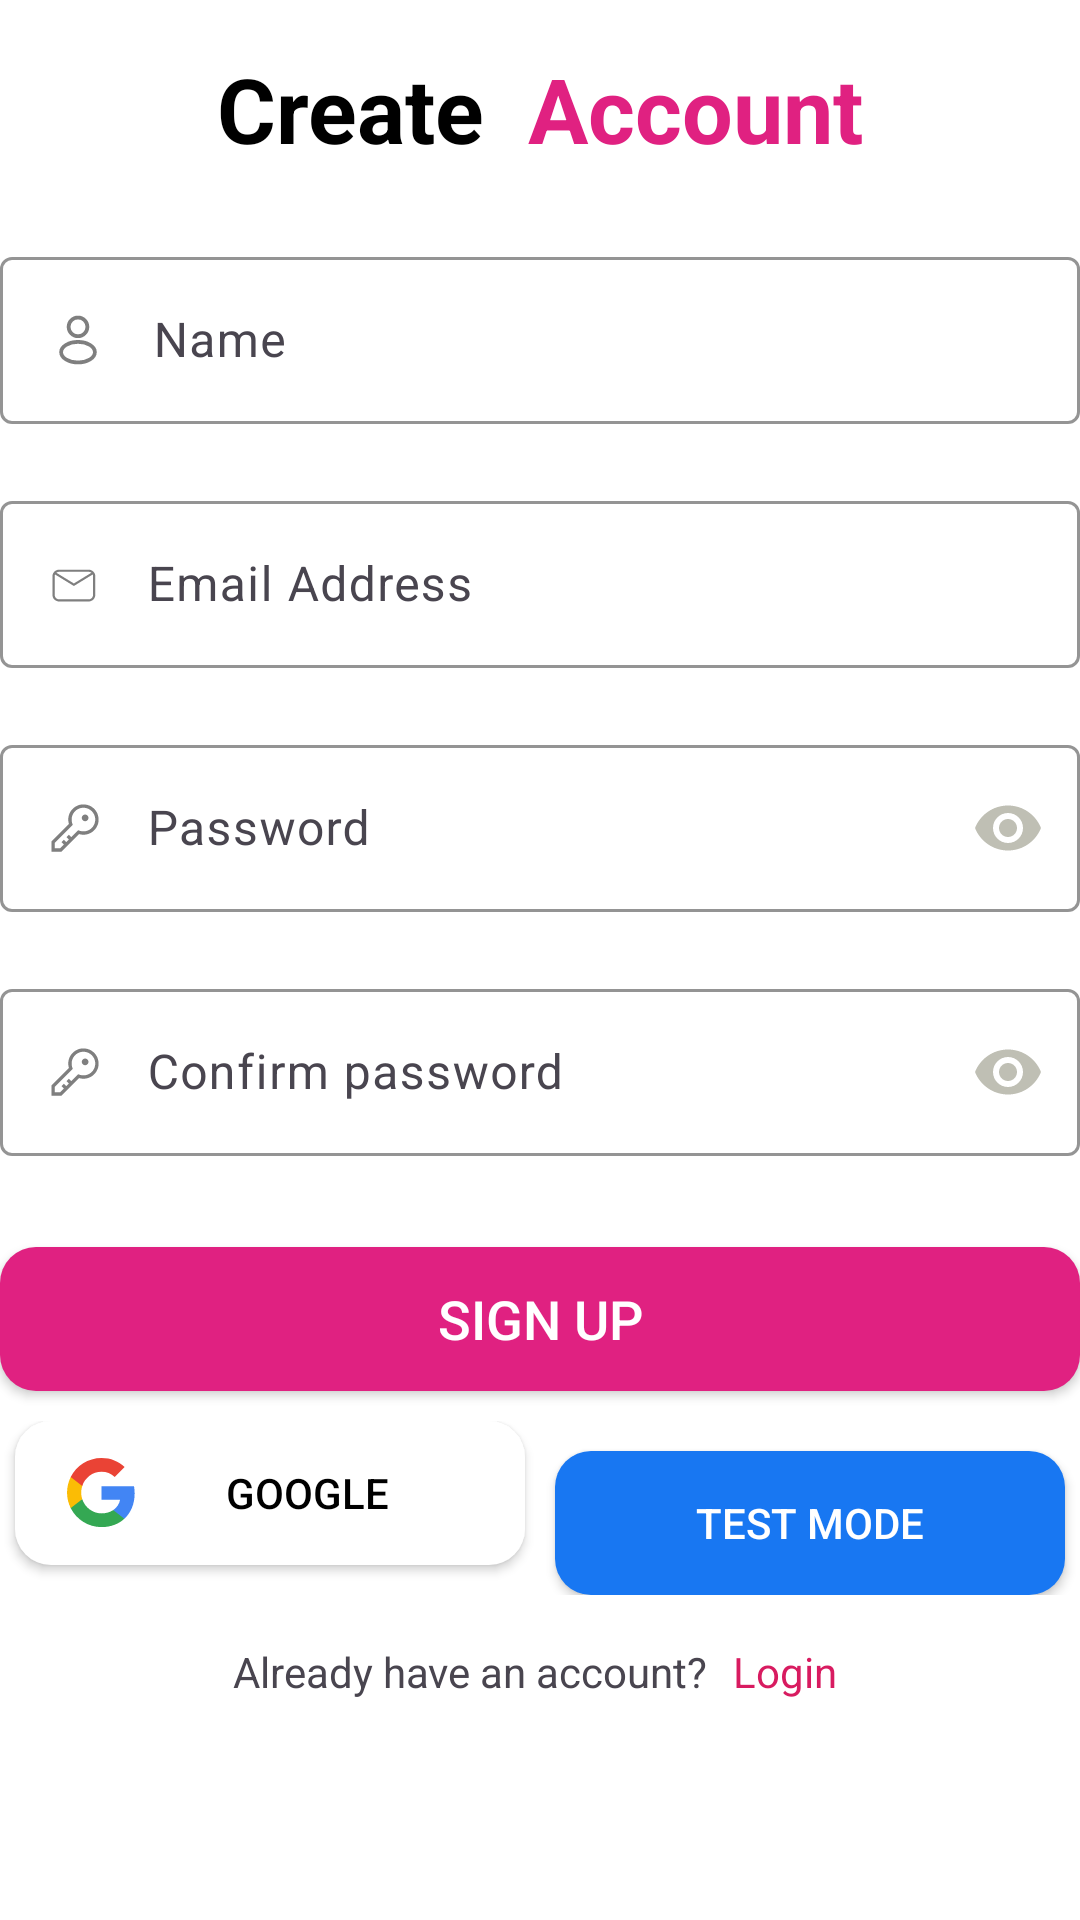

Android layout source for this screen:
<!-- AndroidManifest.xml: application theme Theme.MarketPlace -->
<!-- res/layout/activity_register.xml -->
<androidx.constraintlayout.widget.ConstraintLayout xmlns:android="http://schemas.android.com/apk/res/android"
    xmlns:app="http://schemas.android.com/apk/res-auto"
    xmlns:tools="http://schemas.android.com/tools"
    android:layout_width="match_parent"
    android:layout_height="match_parent"
    android:background="@color/white">

    <LinearLayout
        android:id="@+id/parentLinear"
        android:layout_width="match_parent"
        android:layout_height="wrap_content"
        android:orientation="vertical"
        app:layout_constraintEnd_toEndOf="parent"
        app:layout_constraintStart_toStartOf="parent"
        app:layout_constraintTop_toTopOf="parent">

        <LinearLayout
            android:id="@+id/crtAccount_layout"
            android:layout_width="match_parent"
            android:layout_height="wrap_content"
            android:layout_marginTop="16dp"
            android:orientation="horizontal"
            app:layout_constraintEnd_toEndOf="parent"
            app:layout_constraintStart_toStartOf="parent"
            app:layout_constraintTop_toTopOf="parent">

            <TextView
                android:id="@+id/textView"
                android:layout_width="0dp"
                android:layout_height="wrap_content"
                android:layout_weight="1"
                android:gravity="center"
                android:text="@string/create_account"
                android:textAlignment="center"
                android:textSize="30sp"
                android:textStyle="bold" />
        </LinearLayout>

        <LinearLayout
            android:id="@+id/vertical_layout"
            android:layout_width="match_parent"
            android:layout_height="wrap_content"
            android:layout_marginStart="@dimen/_30sdp"
            android:layout_marginTop="24dp"
            android:layout_marginEnd="@dimen/_30sdp"
            android:orientation="vertical"
            app:layout_constraintEnd_toEndOf="parent"
            app:layout_constraintStart_toStartOf="parent"
            app:layout_constraintTop_toBottomOf="@+id/crtAccount_layout">

            <com.google.android.material.textfield.TextInputLayout
                android:id="@+id/textInputName"
                android:layout_width="match_parent"
                android:layout_height="wrap_content"
                app:boxStrokeColor="#6C68684F"
                app:boxStrokeWidth="1dp"
                app:errorEnabled="true"
                app:hintTextColor="@color/grey">

                <com.google.android.material.textfield.TextInputEditText
                    android:id="@+id/name"
                    android:layout_width="match_parent"
                    android:layout_height="match_parent"
                    android:drawableStart="@drawable/person_icon"
                    android:drawablePadding="15dp"
                    android:hint="@string/name"
                    android:inputType="textEmailAddress"
                    android:textColorHint="#6C68684F"
                    app:boxStrokeWidth="1dp"
                    tools:ignore="TextContrastCheck" />
            </com.google.android.material.textfield.TextInputLayout>

            <com.google.android.material.textfield.TextInputLayout
                android:id="@+id/textInputEmail"
                android:layout_width="match_parent"
                android:layout_height="wrap_content"
                app:boxStrokeColor="#6C68684F"
                app:boxStrokeWidth="1dp"
                app:errorEnabled="true"
                app:hintTextColor="@color/grey">

                <com.google.android.material.textfield.TextInputEditText
                    android:id="@+id/email"
                    android:layout_width="match_parent"
                    android:layout_height="match_parent"
                    android:drawableStart="@drawable/email_icon"
                    android:drawablePadding="15dp"
                    android:hint="@string/email_address"
                    android:inputType="textEmailAddress"
                    android:textColorHint="#6C68684F"
                    app:boxStrokeWidth="1dp"
                    tools:ignore="TextContrastCheck" />
            </com.google.android.material.textfield.TextInputLayout>

            <com.google.android.material.textfield.TextInputLayout
                android:id="@+id/textInputPassword"
                android:layout_width="match_parent"
                android:layout_height="wrap_content"
                app:boxStrokeColor="#6C68684F"
                app:boxStrokeWidth="1dp"
                app:errorEnabled="true"
                app:hintTextColor="@color/grey"
                app:passwordToggleEnabled="true"
                app:passwordToggleTint="#6C68684F">

                <com.google.android.material.textfield.TextInputEditText
                    android:id="@+id/password"
                    android:layout_width="match_parent"
                    android:layout_height="match_parent"
                    android:autofillHints="password"
                    android:drawableStart="@drawable/password_icon"
                    android:drawablePadding="15dp"
                    android:hint="@string/password"
                    android:inputType="textPassword"
                    tools:ignore="TextContrastCheck" />
            </com.google.android.material.textfield.TextInputLayout>

            <com.google.android.material.textfield.TextInputLayout
                android:id="@+id/textInputConfirm"
                android:layout_width="match_parent"
                android:layout_height="wrap_content"
                app:boxStrokeColor="#6C68684F"
                app:boxStrokeWidth="1dp"
                app:errorEnabled="true"
                app:hintTextColor="@color/grey"
                app:passwordToggleEnabled="true"
                app:passwordToggleTint="#6C68684F">

                <com.google.android.material.textfield.TextInputEditText
                    android:id="@+id/confirm"
                    android:layout_width="match_parent"
                    android:layout_height="match_parent"
                    android:autofillHints="password"
                    android:drawableStart="@drawable/password_icon"
                    android:drawablePadding="15dp"
                    android:hint="@string/confirm_password"
                    android:inputType="textPassword"
                    tools:ignore="TextContrastCheck" />
            </com.google.android.material.textfield.TextInputLayout>

            <androidx.appcompat.widget.AppCompatButton
                android:id="@+id/signUpBtn"
                android:layout_width="match_parent"
                android:layout_height="wrap_content"
                android:layout_marginTop="10dp"
                android:background="@drawable/btn_background"
                android:text="@string/sign_up"
                android:textColor="@color/white"
                android:textSize="18sp"
                tools:ignore="TextContrastCheck" />

            <LinearLayout
                android:layout_width="match_parent"
                android:layout_height="match_parent"
                android:layout_marginTop="10dp"
                android:orientation="horizontal">

                <androidx.appcompat.widget.AppCompatButton
                    android:id="@+id/with_google"
                    android:layout_width="0dp"
                    android:layout_height="wrap_content"
                    android:layout_marginHorizontal="5dp"
                    android:layout_marginVertical="@dimen/_5sdp"
                    android:layout_weight="1"
                    android:background="@drawable/btn_background"
                    android:backgroundTint="@color/white"
                    android:clickable="true"
                    android:drawableStart="@drawable/vector_google"
                    android:importantForAccessibility="no"
                    android:paddingHorizontal="16dp"
                    android:text="Google"
                    android:textColor="@color/black"
                    tools:ignore="HardcodedText" />

                <androidx.appcompat.widget.AppCompatButton
                    android:id="@+id/with_fb"
                    android:layout_width="0dp"
                    android:layout_height="wrap_content"
                    android:layout_marginHorizontal="5dp"
                    android:layout_marginTop="10dp"
                    android:layout_weight="1"
                    android:background="@drawable/btn_background"
                    android:backgroundTint="#1877F2"
                    android:clickable="true"
                    android:importantForAccessibility="no"
                    android:text="Test Mode"
                    android:textColor="@color/white"
                    tools:ignore="HardcodedText,TextContrastCheck" />
            </LinearLayout>
        </LinearLayout>

        <LinearLayout
            android:id="@+id/linearLayout3"
            android:layout_width="match_parent"
            android:layout_height="wrap_content"
            android:layout_marginTop="16dp"
            android:orientation="horizontal"
            app:layout_constraintEnd_toEndOf="parent"
            app:layout_constraintStart_toStartOf="parent"
            app:layout_constraintTop_toBottomOf="@+id/vertical_layout">

            <TextView
                android:layout_width="wrap_content"
                android:layout_height="wrap_content"
                android:layout_weight="1"
                android:gravity="end"
                android:text="@string/already_have_an_account" />

            <TextView
                android:id="@+id/toLogin"
                android:layout_width="wrap_content"
                android:layout_height="wrap_content"
                android:layout_weight="1"
                android:clickable="true"
                android:text="@string/login"
                android:textColor="#D81B60"
                tools:ignore="TouchTargetSizeCheck" />
        </LinearLayout>
    </LinearLayout>

    <ProgressBar
        android:id="@+id/progressBar"
        android:layout_width="wrap_content"
        android:layout_height="wrap_content"
        app:layout_constraintBottom_toBottomOf="parent"
        app:layout_constraintEnd_toEndOf="parent"
        app:layout_constraintStart_toStartOf="parent"
        app:layout_constraintTop_toTopOf="parent"
        android:visibility="gone"/>
</androidx.constraintlayout.widget.ConstraintLayout>
<!-- resources referenced by this layout -->
<resources>
  <color name="black">#FF000000</color>
  <color name="grey">#808080</color>
  <color name="white">#FFFFFFFF</color>
  <!-- drawable btn_background (drawable) -->
  <?xml version="1.0" encoding="utf-8"?>
  <shape xmlns:android="http://schemas.android.com/apk/res/android"
      android:shape="rectangle">
      <solid android:color="#E02181"/> 
      <corners android:radius="12dp"/>
  </shape>
  <!-- drawable email_icon: png bitmap (drawable, 347 bytes) -->
  <!-- drawable password_icon: png bitmap (drawable, 437 bytes) -->
  <!-- drawable person_icon (drawable) -->
  <vector android:height="20dp" android:viewportHeight="32" android:tint="#7F7F7F"
      android:viewportWidth="32" android:width="20dp" xmlns:android="http://schemas.android.com/apk/res/android">
      <path android:fillColor="#00000000"
          android:pathData="M16,9m-5,0a5,5 0,1 1,10 0a5,5 0,1 1,-10 0"
          android:strokeColor="#464646" android:strokeLineCap="round"
          android:strokeLineJoin="round" android:strokeWidth="2"/>
      <path android:fillColor="#00000000"
          android:pathData="M7,22.5a9,5.5 0,1 0,18 0a9,5.5 0,1 0,-18 0z"
          android:strokeColor="#464646" android:strokeLineCap="round"
          android:strokeLineJoin="round" android:strokeWidth="2"/>
  </vector>
  <!-- drawable vector_google (drawable) -->
  <vector xmlns:android="http://schemas.android.com/apk/res/android"
      android:width="25dp"
      android:height="25dp"
      android:viewportWidth="25"
      android:viewportHeight="25">
    <path
        android:pathData="M0.846,0.537h24v24h-24z"
        android:fillColor="#ffffff"/>
    <path
        android:pathData="M23.886,12.799C23.886,11.983 23.813,11.199 23.677,10.446H12.846V14.895H19.035C18.768,16.332 17.958,17.55 16.74,18.365V21.251H20.457C22.631,19.249 23.886,16.301 23.886,12.799Z"
        android:fillColor="#4285F4"
        android:fillType="evenOdd"/>
    <path
        android:pathData="M12.846,24.037C15.951,24.037 18.554,23.007 20.457,21.251L16.74,18.365C15.71,19.055 14.393,19.463 12.846,19.463C9.851,19.463 7.315,17.44 6.411,14.722H2.569V17.701C4.461,21.46 8.35,24.037 12.846,24.037Z"
        android:fillColor="#34A853"
        android:fillType="evenOdd"/>
    <path
        android:pathData="M6.411,14.722C6.181,14.032 6.05,13.295 6.05,12.537C6.05,11.779 6.181,11.042 6.411,10.352V7.373H2.569C1.79,8.925 1.346,10.682 1.346,12.537C1.346,14.393 1.79,16.149 2.569,17.702L6.411,14.722Z"
        android:fillColor="#FBBC05"
        android:fillType="evenOdd"/>
    <path
        android:pathData="M12.846,5.611C14.534,5.611 16.05,6.191 17.242,7.331L20.54,4.032C18.549,2.177 15.946,1.037 12.846,1.037C8.35,1.037 4.461,3.614 2.569,7.373L6.411,10.352C7.315,7.634 9.851,5.611 12.846,5.611Z"
        android:fillColor="#EA4335"
        android:fillType="evenOdd"/>
  </vector>
  <string name="already_have_an_account">Already have an account?\t\t</string>
  <string name="confirm_password">Confirm password</string>
  <string name="create_account">
  		<font fgcolor="#000000">Create</font>
          <font fgcolor="#E02181"> Account</font>
  	</string>
  <string name="email_address">Email Address</string>
  <string name="login">"Login "</string>
  <string name="name">Name</string>
  <string name="password">Password</string>
  <string name="sign_up">Sign Up</string>
  <style name="Theme.MarketPlace" parent="Base.Theme.MarketPlace" />
  <style name="Base.Theme.MarketPlace" parent="Theme.Material3.DayNight.NoActionBar">
          <item name="android:statusBarColor">#B9194F</item>
          <item name="android:navigationBarColor">#B9194F</item>
          <item name="background_color">@color/white</item>
      </style>
</resources>
